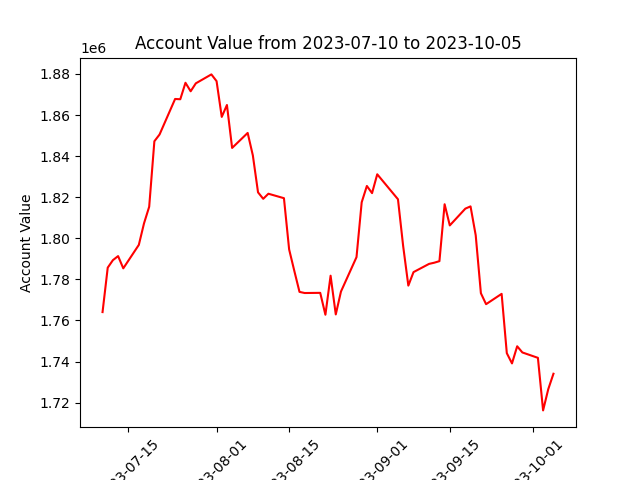

The file beside this chart, header and first rows:
datadate, account_value
20230710, 1764081
20230711, 1785716
20230712, 1789361
20230713, 1791340
20230714, 1785376
20230717, 1796797
20230718, 1807260
20230719, 1815358
20230720, 1847234
20230721, 1850524
20230724, 1867819
20230725, 1867682
20230726, 1875703
20230727, 1871563
20230728, 1875431
20230731, 1879777
20230801, 1876497
20230802, 1859089
20230803, 1864883
20230804, 1843984
20230807, 1851287
20230808, 1840356
20230809, 1822365
20230810, 1819217
20230811, 1821693
20230814, 1819523
20230815, 1794590
20230816, 1784136
20230817, 1773922
20230818, 1773363
20230821, 1773448
20230822, 1762787
20230823, 1781796
20230824, 1762935
20230825, 1774067
20230828, 1790829
20230829, 1817521
20230830, 1825473
20230831, 1821980
20230901, 1831161
20230905, 1819000
20230906, 1796239
20230907, 1776971
20230908, 1783541
20230911, 1787540
20230912, 1788117
20230913, 1788874
20230914, 1816570
20230915, 1806268
20230918, 1814441
20230919, 1815538
20230920, 1801473
20230921, 1773263
20230922, 1767933
20230925, 1772954
20230926, 1744092
20230927, 1739098
20230928, 1747443
20230929, 1744439
20231002, 1741814
... 3 more rows
